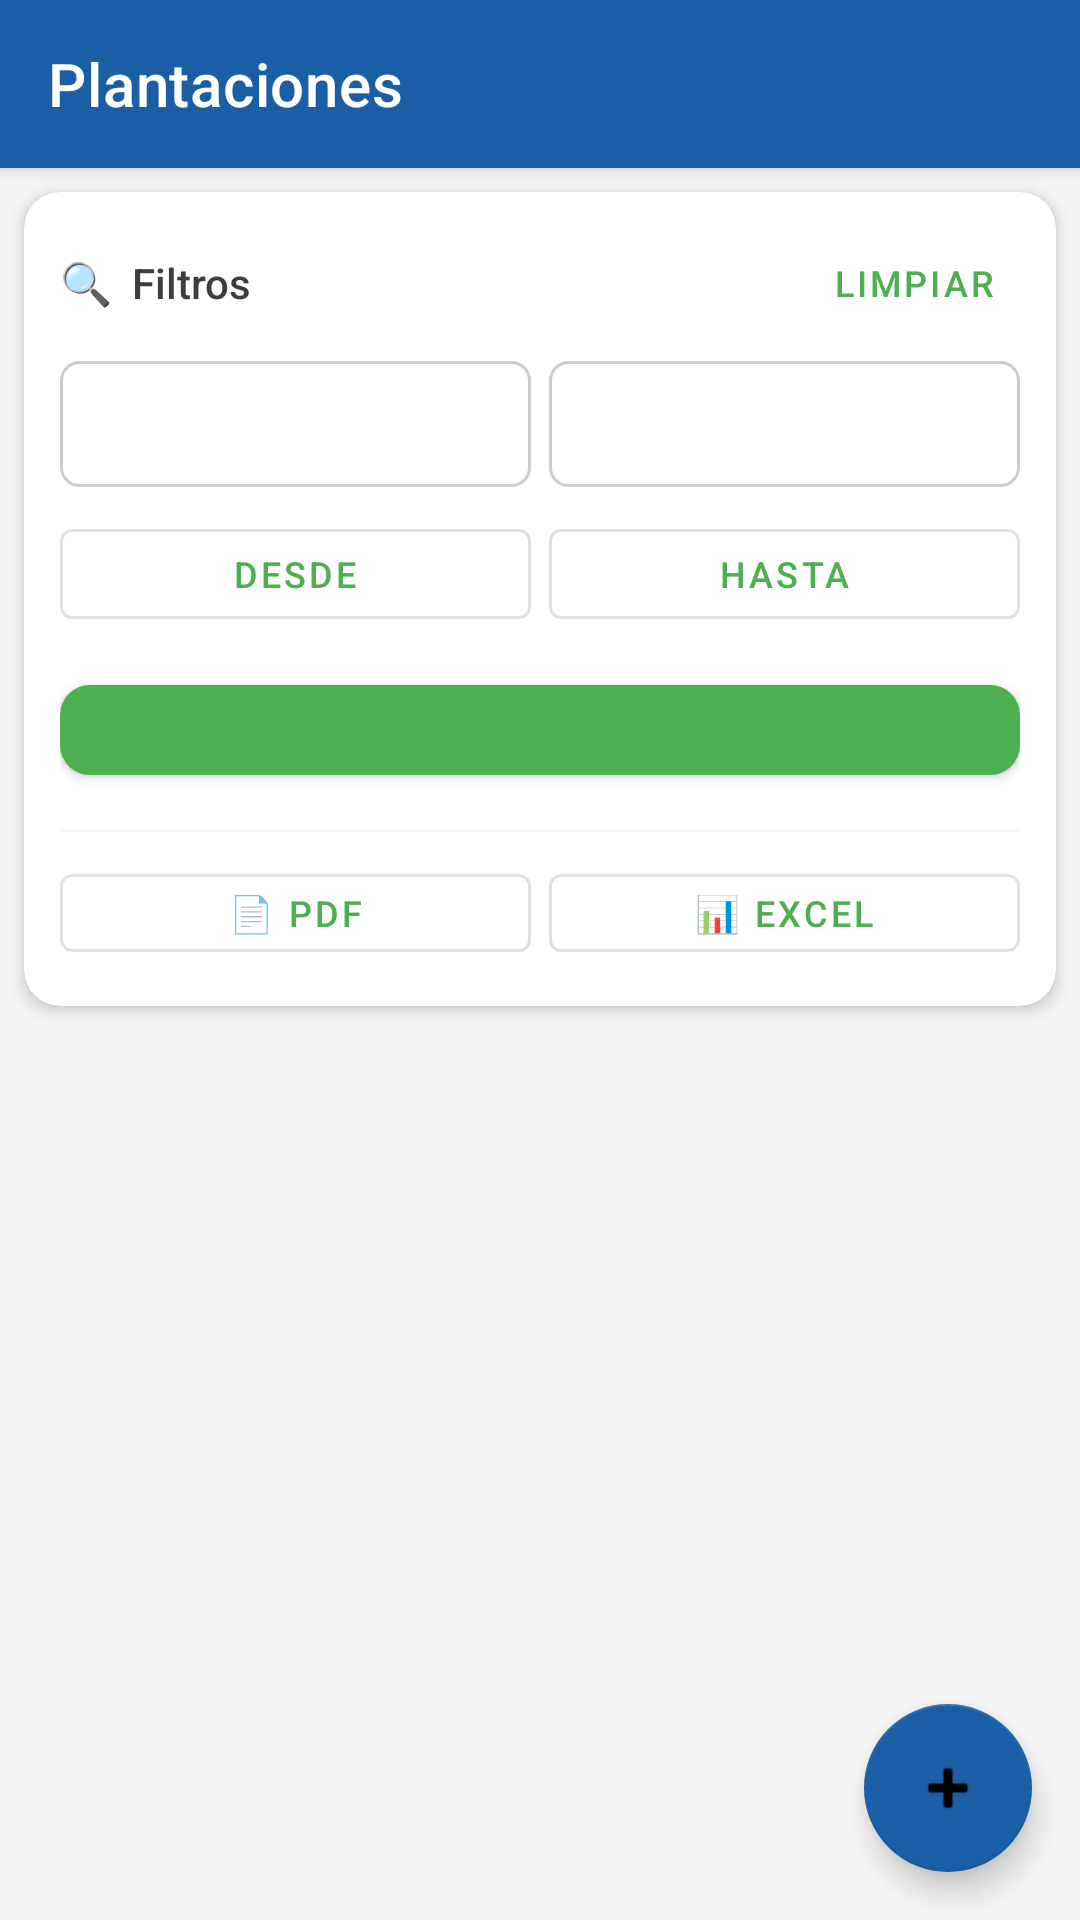

This screen was rendered from an Android layout file. Write that file and the resources it references.
<!-- AndroidManifest.xml: application theme Theme.EcoGestion -->
<!-- res/layout/activity_plantaciones.xml -->
<?xml version="1.0" encoding="utf-8"?>
<androidx.coordinatorlayout.widget.CoordinatorLayout
    xmlns:android="http://schemas.android.com/apk/res/android"
    xmlns:app="http://schemas.android.com/apk/res-auto"
    android:layout_width="match_parent"
    android:layout_height="match_parent"
    android:fitsSystemWindows="true"
    android:background="@color/gray_background">

    <com.google.android.material.appbar.AppBarLayout
        android:layout_width="match_parent"
        android:layout_height="wrap_content">
        <androidx.appcompat.widget.Toolbar
            android:id="@+id/toolbar"
            android:layout_width="match_parent"
            android:layout_height="?attr/actionBarSize"
            android:background="@color/inst_blue"
            app:titleTextColor="@color/white"
            app:title="Plantaciones"
            app:navigationIcon="@drawable/ic_arrow_back" />
    </com.google.android.material.appbar.AppBarLayout>

    
    <LinearLayout
        android:layout_width="match_parent"
        android:layout_height="match_parent"
        android:orientation="vertical"
        app:layout_behavior="@string/appbar_scrolling_view_behavior">

        
        <androidx.cardview.widget.CardView
            android:layout_width="match_parent"
            android:layout_height="wrap_content"
            android:layout_margin="8dp"
            app:cardCornerRadius="12dp"
            app:cardElevation="3dp"
            app:cardBackgroundColor="@color/white">

            <LinearLayout
                android:layout_width="match_parent"
                android:layout_height="wrap_content"
                android:orientation="vertical"
                android:padding="12dp">

                
                <LinearLayout
                    android:layout_width="match_parent"
                    android:layout_height="wrap_content"
                    android:orientation="horizontal"
                    android:gravity="center_vertical">

                    <TextView
                        android:layout_width="0dp"
                        android:layout_height="wrap_content"
                        android:layout_weight="1"
                        android:text="🔍  Filtros"
                        android:textSize="14sp"
                        android:fontFamily="sans-serif-medium"
                        android:textColor="@color/carbon_text" />

                    <com.google.android.material.button.MaterialButton
                        android:id="@+id/btnLimpiarFiltros"
                        style="@style/Widget.MaterialComponents.Button.TextButton"
                        android:layout_width="wrap_content"
                        android:layout_height="wrap_content"
                        android:text="Limpiar"
                        android:textSize="12sp"
                        android:paddingStart="8dp"
                        android:paddingEnd="8dp"
                        app:iconSize="14dp"
                        android:minHeight="0dp"
                        android:minWidth="0dp" />
                </LinearLayout>

                
                <LinearLayout
                    android:layout_width="match_parent"
                    android:layout_height="wrap_content"
                    android:orientation="horizontal"
                    android:layout_marginTop="8dp">

                    <Spinner
                        android:id="@+id/spinnerZona"
                        android:layout_width="0dp"
                        android:layout_height="42dp"
                        android:layout_weight="1"
                        android:layout_marginEnd="6dp"
                        android:background="@drawable/spinner_background"
                        android:paddingStart="10dp"
                        android:paddingEnd="4dp" />

                    <Spinner
                        android:id="@+id/spinnerEspecie"
                        android:layout_width="0dp"
                        android:layout_height="42dp"
                        android:layout_weight="1"
                        android:background="@drawable/spinner_background"
                        android:paddingStart="10dp"
                        android:paddingEnd="4dp" />
                </LinearLayout>

                
                <LinearLayout
                    android:layout_width="match_parent"
                    android:layout_height="wrap_content"
                    android:orientation="horizontal"
                    android:layout_marginTop="8dp">

                    <com.google.android.material.button.MaterialButton
                        android:id="@+id/btnFechaDesde"
                        style="@style/Widget.MaterialComponents.Button.OutlinedButton"
                        android:layout_width="0dp"
                        android:layout_height="42dp"
                        android:layout_weight="1"
                        android:layout_marginEnd="6dp"
                        android:text="Desde"
                        android:textSize="12sp"
                        app:iconSize="14dp"
                        android:minHeight="0dp" />

                    <com.google.android.material.button.MaterialButton
                        android:id="@+id/btnFechaHasta"
                        style="@style/Widget.MaterialComponents.Button.OutlinedButton"
                        android:layout_width="0dp"
                        android:layout_height="42dp"
                        android:layout_weight="1"
                        android:text="Hasta"
                        android:textSize="12sp"
                        app:iconSize="14dp"
                        android:minHeight="0dp" />
                </LinearLayout>

                
                <com.google.android.material.button.MaterialButton
                    android:id="@+id/btnFiltrar"
                    style="@style/EcoButton"
                    android:layout_width="match_parent"
                    android:layout_height="42dp"
                    android:layout_marginTop="10dp"
                    android:text="Aplicar filtros" />

                
                <View
                    android:layout_width="match_parent"
                    android:layout_height="1dp"
                    android:layout_marginTop="12dp"
                    android:layout_marginBottom="8dp"
                    android:background="@color/gray_background" />

                
                <LinearLayout
                    android:layout_width="match_parent"
                    android:layout_height="wrap_content"
                    android:orientation="horizontal">

                    <com.google.android.material.button.MaterialButton
                        android:id="@+id/btnExportarPdf"
                        style="@style/Widget.MaterialComponents.Button.OutlinedButton"
                        android:layout_width="0dp"
                        android:layout_height="38dp"
                        android:layout_weight="1"
                        android:layout_marginEnd="6dp"
                        android:text="📄 PDF"
                        android:textSize="12sp"
                        android:minHeight="0dp" />

                    <com.google.android.material.button.MaterialButton
                        android:id="@+id/btnExportarExcel"
                        style="@style/Widget.MaterialComponents.Button.OutlinedButton"
                        android:layout_width="0dp"
                        android:layout_height="38dp"
                        android:layout_weight="1"
                        android:text="📊 Excel"
                        android:textSize="12sp"
                        android:minHeight="0dp" />
                </LinearLayout>
            </LinearLayout>
        </androidx.cardview.widget.CardView>

        
        <TextView
            android:id="@+id/tvResultados"
            android:layout_width="wrap_content"
            android:layout_height="wrap_content"
            android:layout_marginStart="16dp"
            android:layout_marginBottom="4dp"
            android:textSize="12sp"
            android:textColor="@color/gray_hint"
            android:text="" />

        
        <LinearLayout
            android:id="@+id/layoutVacio"
            android:layout_width="match_parent"
            android:layout_height="0dp"
            android:layout_weight="1"
            android:gravity="center"
            android:orientation="vertical"
            android:visibility="gone">
            <ImageView
                android:layout_width="80dp"
                android:layout_height="80dp"
                android:src="@drawable/ic_nav_plantacion"
                android:alpha="0.3" />
            <TextView
                android:layout_width="wrap_content"
                android:layout_height="wrap_content"
                android:layout_marginTop="12dp"
                android:text="No hay plantaciones registradas"
                android:textColor="@color/gray_hint"
                android:textSize="16sp" />
            <TextView
                android:id="@+id/tvVacioSub"
                android:layout_width="wrap_content"
                android:layout_height="wrap_content"
                android:layout_marginTop="4dp"
                android:text=""
                android:textColor="@color/gray_hint"
                android:textSize="13sp" />
        </LinearLayout>

        
        <androidx.recyclerview.widget.RecyclerView
            android:id="@+id/recyclerPlantaciones"
            android:layout_width="match_parent"
            android:layout_height="0dp"
            android:layout_weight="1"
            android:padding="8dp"
            android:clipToPadding="false" />

    </LinearLayout>

    <com.google.android.material.floatingactionbutton.FloatingActionButton
        android:id="@+id/fabAgregarPlantacion"
        android:layout_width="wrap_content"
        android:layout_height="wrap_content"
        android:layout_gravity="bottom|end"
        android:layout_margin="16dp"
        android:src="@android:drawable/ic_input_add"
        app:backgroundTint="@color/inst_blue" />

</androidx.coordinatorlayout.widget.CoordinatorLayout>
<!-- resources referenced by this layout -->
<resources>
  <color name="carbon_text">#3D3D3D</color>
  <color name="gray_background">#F5F5F5</color>
  <color name="gray_hint">#9E9E9E</color>
  <color name="inst_blue">#1A5EA6</color>
  <color name="white">#FFFFFF</color>
  <!-- drawable ic_nav_plantacion (drawable) -->
  <?xml version="1.0" encoding="utf-8"?>
  <vector xmlns:android="http://schemas.android.com/apk/res/android"
      android:width="24dp" android:height="24dp"
      android:viewportWidth="24" android:viewportHeight="24">
      <path android:fillColor="#1A5EA6"
          android:pathData="M17,8C8,10 5.9,16.17 3.82,21.34L5.71,22l1,-2.3A4.49,4.49 0,0 0,8 20C19,20 22,3 22,3 16,6 8,7 6.22,14.3L4.64,9.2C5.24,8.31 5.86,7.45 6.5,6.63A15,15 0,0 1,17 8Z"/>
  </vector>
  <!-- drawable spinner_background (drawable) -->
  <?xml version="1.0" encoding="utf-8"?>
  <shape xmlns:android="http://schemas.android.com/apk/res/android"
      android:shape="rectangle">
      <solid android:color="@color/white" />
      <stroke android:width="1dp" android:color="#CCCCCC" />
      <corners android:radius="6dp" />
  </shape>
  <style name="EcoButton" parent="Widget.MaterialComponents.Button">
          <item name="backgroundTint">@color/green_primary</item>
          <item name="android:textColor">@color/white</item>
          <item name="android:textSize">16sp</item>
          <item name="android:letterSpacing">0.05</item>
          <item name="cornerRadius">10dp</item>
          <item name="android:paddingTop">14dp</item>
          <item name="android:paddingBottom">14dp</item>
      </style>
  <style name="Theme.EcoGestion" parent="Theme.MaterialComponents.Light.NoActionBar">
          <item name="colorPrimary">@color/green_primary</item>
          <item name="colorPrimaryDark">@color/green_dark</item>
          <item name="colorAccent">@color/teal_accent</item>
          <item name="android:windowBackground">@color/cream_background</item>
          <item name="android:textColorPrimary">@color/carbon_text</item>
      </style>
  <color name="green_primary">#4CAF50</color>
  <color name="green_dark">#2E7D32</color>
  <color name="teal_accent">#26C6DA</color>
  <color name="cream_background">#FAF7F0</color>
</resources>
